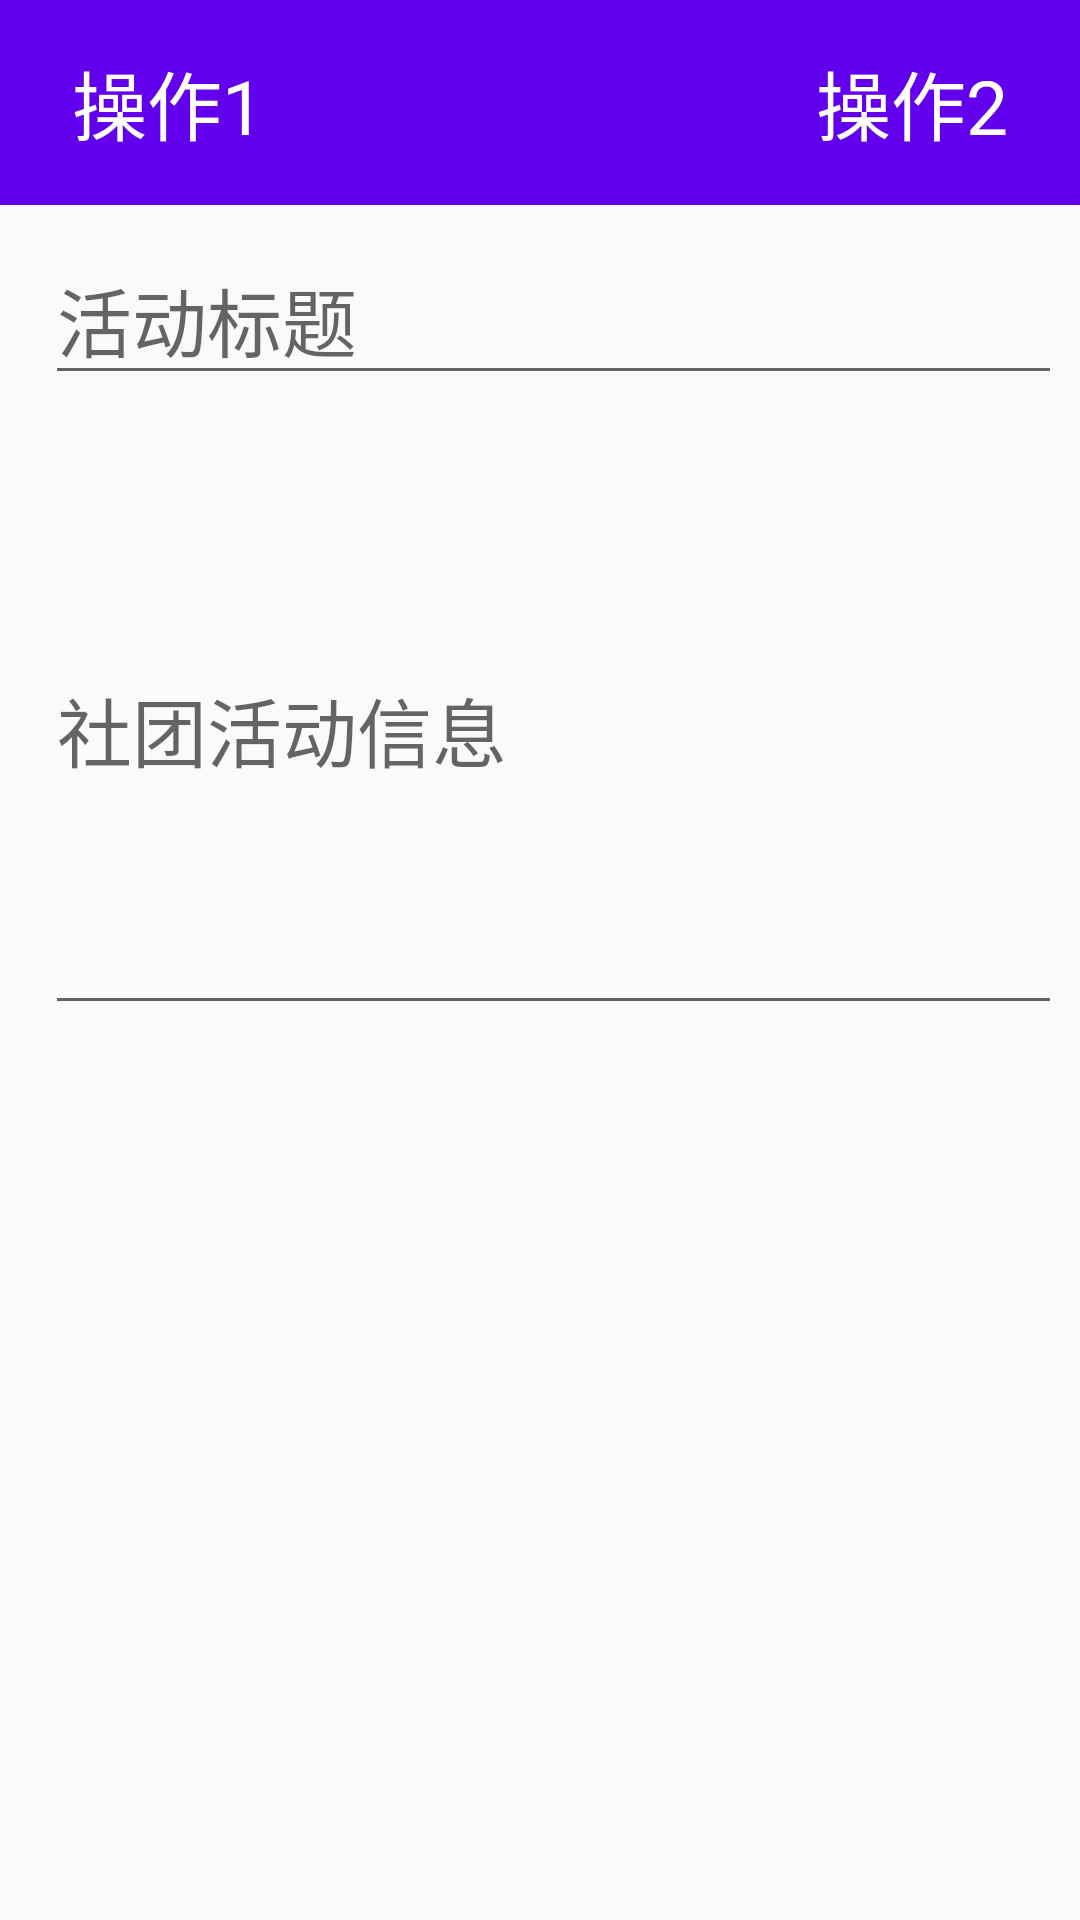

Layout XML and referenced resources for this Android screen:
<!-- AndroidManifest.xml: application theme AppTheme -->
<!-- res/layout/information_layout.xml -->
<?xml version="1.0" encoding="utf-8"?>
<LinearLayout xmlns:android="http://schemas.android.com/apk/res/android"
android:layout_width="match_parent"
android:layout_height="match_parent"
android:orientation="vertical">

<include
    layout="@layout/topbar_two_action"
    android:layout_width="match_parent"
    android:layout_height="wrap_content" />

<TableLayout
    android:layout_width="match_parent"
    android:layout_height="match_parent">

    <TableRow
        android:layout_width="match_parent"
        android:layout_height="match_parent"
        android:layout_marginLeft="10dp"
        android:layout_marginTop="10dp"
        android:layout_marginRight="10dp">

        <EditText
            android:id="@+id/et_title"
            android:layout_width="match_parent"
            android:layout_height="match_parent"
            android:layout_marginLeft="5dp"
            android:ems="14"
            android:hint="活动标题"
            android:inputType="textPersonName"
            android:textSize="@dimen/mediumTxt" />
    </TableRow>

    <TableRow
        android:layout_width="match_parent"
        android:layout_height="match_parent"
        android:layout_marginLeft="10dp"
        android:layout_marginTop="10dp"
        android:layout_marginRight="10dp">

        <EditText
            android:id="@+id/et_information"
            android:layout_width="match_parent"
            android:layout_height="200dp"
            android:layout_marginLeft="5dp"
            android:ems="14"
            android:hint="社团活动信息"
            android:inputType="textMultiLine"
            android:textSize="@dimen/mediumTxt" />
    </TableRow>

</TableLayout>
</LinearLayout>
<!-- res/layout/topbar_two_action.xml (included above) -->
<?xml version="1.0" encoding="utf-8"?>
<androidx.constraintlayout.widget.ConstraintLayout xmlns:android="http://schemas.android.com/apk/res/android"
    xmlns:app="http://schemas.android.com/apk/res-auto"
    android:id="@+id/linearLayout"
    android:layout_width="match_parent"
    android:layout_height="wrap_content"
    android:background="@color/colorPrimary">

    <TextView
        android:id="@+id/tv_topbar_left"
        android:layout_width="wrap_content"
        android:layout_height="wrap_content"
        android:layout_marginStart="24dp"
        android:layout_marginLeft="24dp"
        android:layout_marginTop="16dp"
        android:layout_marginBottom="16dp"
        android:text="操作1"
        android:textColor="@android:color/white"
        android:textSize="@dimen/mediumTxt"
        app:layout_constraintBottom_toBottomOf="parent"
        app:layout_constraintStart_toStartOf="parent"
        app:layout_constraintTop_toTopOf="parent" />

    <TextView
        android:id="@+id/tv_topbar_right"
        android:layout_width="wrap_content"
        android:layout_height="wrap_content"
        android:layout_marginTop="16dp"
        android:layout_marginEnd="24dp"
        android:layout_marginRight="24dp"
        android:layout_marginBottom="16dp"
        android:text="操作2"
        android:textColor="@android:color/white"
        android:textSize="@dimen/mediumTxt"
        app:layout_constraintBottom_toBottomOf="parent"
        app:layout_constraintEnd_toEndOf="parent"
        app:layout_constraintTop_toTopOf="parent" />
</androidx.constraintlayout.widget.ConstraintLayout>
<!-- resources referenced by this layout -->
<resources>
  <dimen name="mediumTxt">25sp</dimen>
  <style name="AppTheme" parent="Theme.AppCompat.Light.NoActionBar">
          
          <item name="colorPrimary">@color/colorPrimary</item>
          <item name="colorPrimaryDark">@color/colorPrimaryDark</item>
          <item name="colorAccent">@color/colorAccent</item>
      </style>
  <!-- not gathered from this repository: default colours our renderer supplied (Android Studio template values) -->
  <color name="colorPrimary">#FF6200EE</color>
  <color name="colorPrimaryDark">#FF3700B3</color>
  <color name="colorAccent">#FF03DAC5</color>
</resources>
